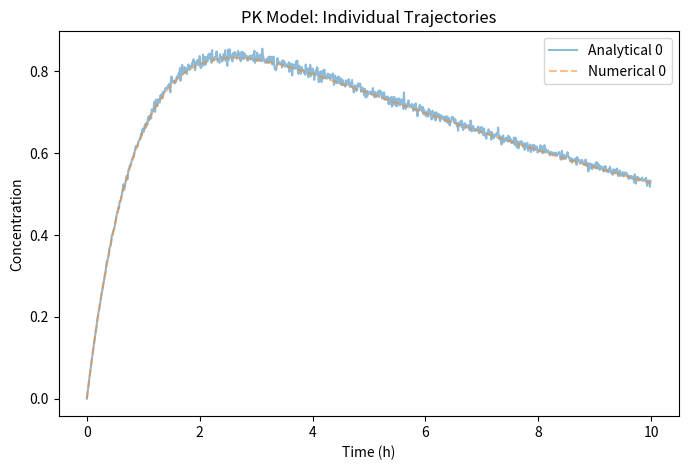

This chart was generated by the following Python code:
import numpy as np
import matplotlib.pyplot as plt
from scipy.integrate import solve_ivp

np.random.seed(1)
# Population size
N = 1 # Single individual for debugging

# Fixed dose parameters
av_weight = 70
Dose = 1   # Administered dose
F = 1      # Bioavailability
sigma = 0.01  # Variability (random noise)

# Parameter variability and means
W_ka, B_ka = 0.3, 0.01*av_weight
W_cl, B_cl = 0.3, np.log(0.053*av_weight)
W_v, B_v = 0.3, 0.733*av_weight
B_clwt = 0.0

# Time settings
t_start, t_end, dt = 0, 10, 0.01
T = np.arange(t_start, t_end, dt)

# Generate inter-individual variability
Omega = np.diag([W_ka**2, W_cl**2, W_v**2])
eta_array = np.random.multivariate_normal([0, 0, 0], Omega, N)
eps_list = np.random.normal(0.0, sigma, len(T))  # Noise for each time point
Weightlist = np.random.normal(0, 0, N)  # Individual weights


Ka_values = B_ka * np.exp(eta_array[:, 0])
Ke_values = B_ka * np.exp(eta_array[:, 0])
CL_values = np.exp(B_cl + B_clwt * Weightlist + eta_array[:, 1])
V_values = B_v * np.exp(eta_array[:, 2])

print(f"CL values: {CL_values}")
print(f"Ka values: {Ka_values}")
print(f"V values: {V_values}")

# Define the ODE system
def pk_model(t, A, Ka, CL, V):
    A1, A2 = A
    dA1_dt = -Ka * A1
    dA2_dt = Ka * A1 - (CL / V) * A2
    return [dA1_dt, dA2_dt]

# Storage for solutions
analytic_data = np.full((N, len(T)), np.nan)
numerical_data = np.full((N, len(T)), np.nan)

for i in range(N):
    Ka, CL, V, Ke = Ka_values[i], CL_values[i], V_values[i], Ke_values
    
    # Ensure valid parameters
    denominator = (V * Ka - CL)
    print(f"The denom is {denominator}")
    # if denominator <= 0:
    #     print(f"Skipping individual {i} due to invalid parameters: Ka={Ka}, CL={CL}, V={V}")
    #     continue
    
    # Solve ODE numerically
    solution = solve_ivp(pk_model, [t_start, t_end], [Dose, 0], t_eval=T, args=(Ka, CL, V))
    numerical_data[i, :] = solution.y[1]
    
    # Corrected Analytical Solution 
    A2_analytic = -44*(Dose * F * Ka / denominator) * (np.exp(-Ke * T) - np.exp(-(CL / V) * T))
    #A2_analytic = (Dose * F * Ka / denominator) * (1 - np.exp(-(CL / V) * T))
    # Add noise correctly
    A2_noisy = A2_analytic*np.exp(eps_list)
    
    analytic_data[i, :] = A2_noisy

# Plot trajectories
plt.figure(figsize=(8, 5))
for i in range(N):
    plt.plot(T, analytic_data[i, :], label=f"Analytical {i}", alpha=0.5)
    plt.plot(T, numerical_data[i, :], linestyle='dashed', label=f"Numerical {i}", alpha=0.5)

plt.xlabel("Time (h)")
plt.ylabel("Concentration")
plt.title("PK Model: Individual Trajectories")
plt.legend()
plt.show()